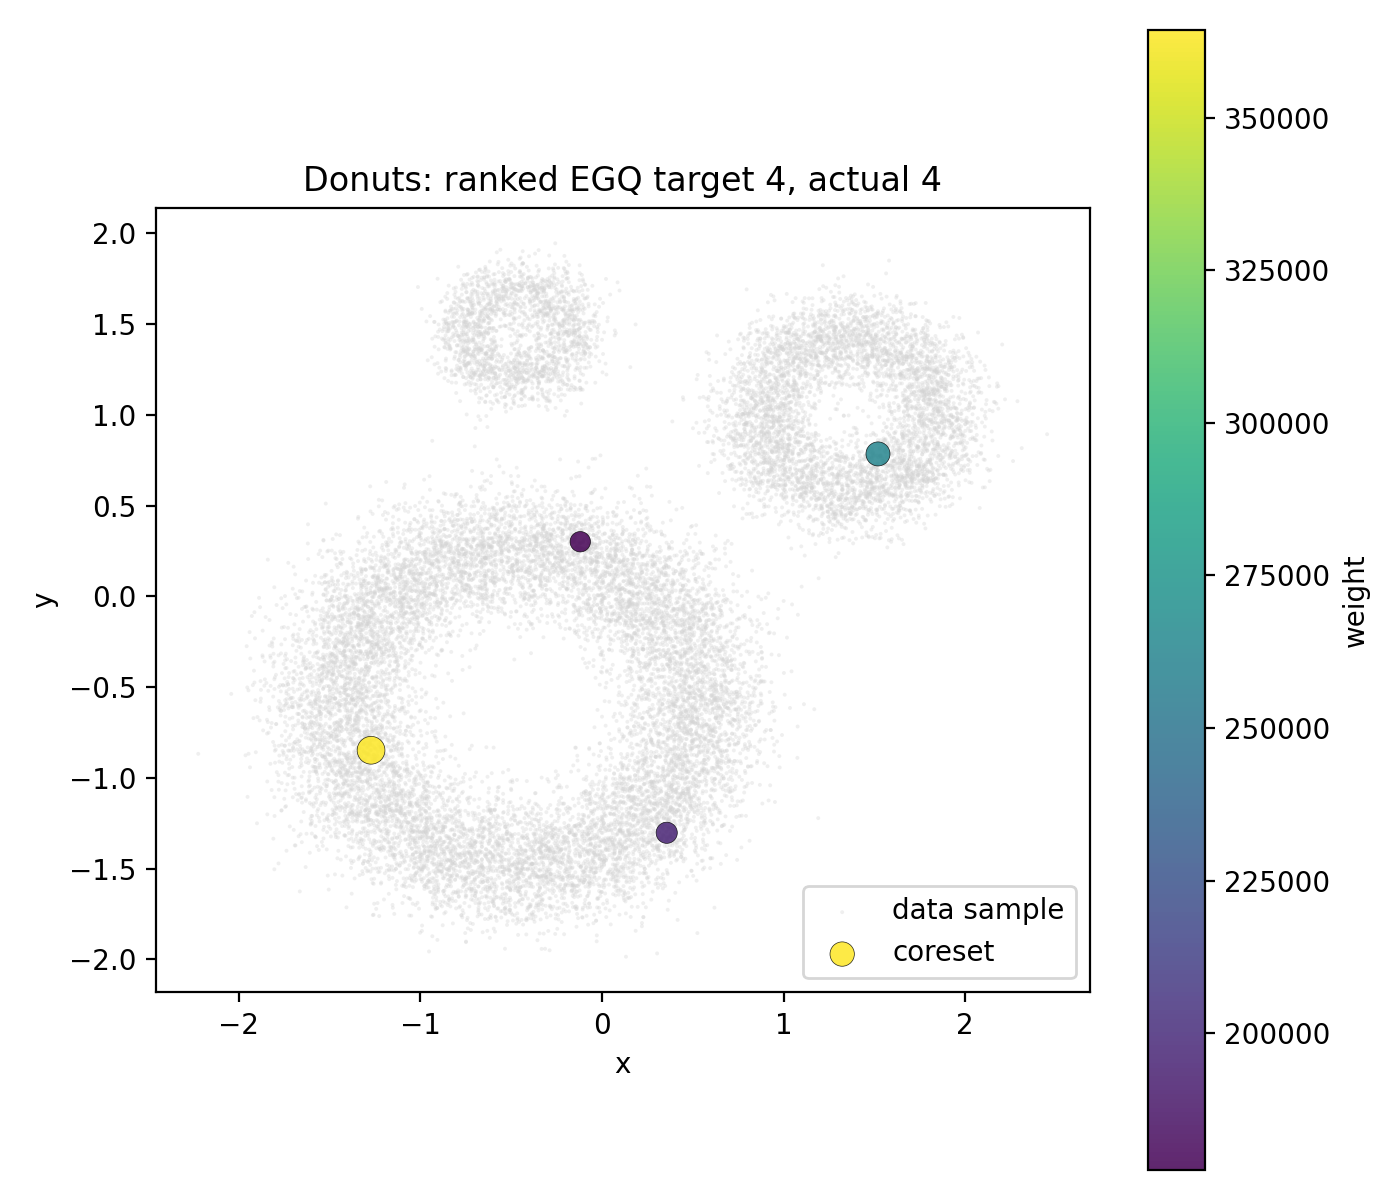

The file beside this chart, header and first rows:
x0, x1, weight, source_index
-1.272, -0.8476, 364339, 561576
0.3563, -1.302, 195159, 267349
-0.1198, 0.3008, 177573, 142931
1.52, 0.7844, 262929, 787309
